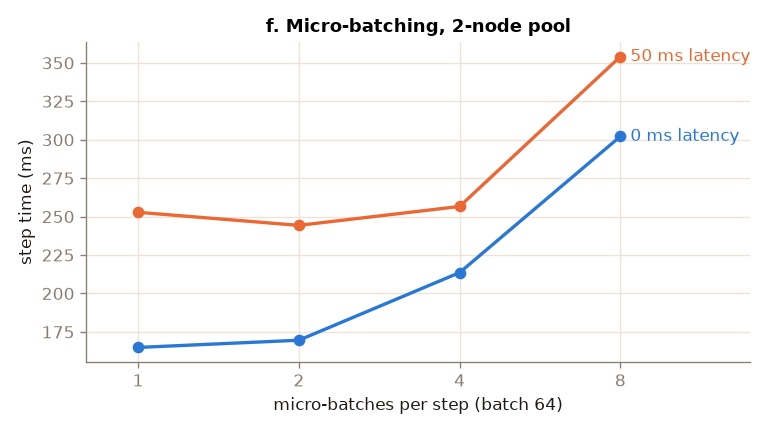

Values plotted in this chart, from the file beside it:
one_way_latency_ms, microbatches, avg_step_ms, steps_per_s
0, 1, 164.9, 6.06
0, 2, 169.6, 5.89
0, 4, 213.6, 4.68
0, 8, 302.2, 3.31
50, 1, 252.8, 3.96
50, 2, 244.3, 4.09
50, 4, 256.6, 3.9
50, 8, 354.1, 2.82
